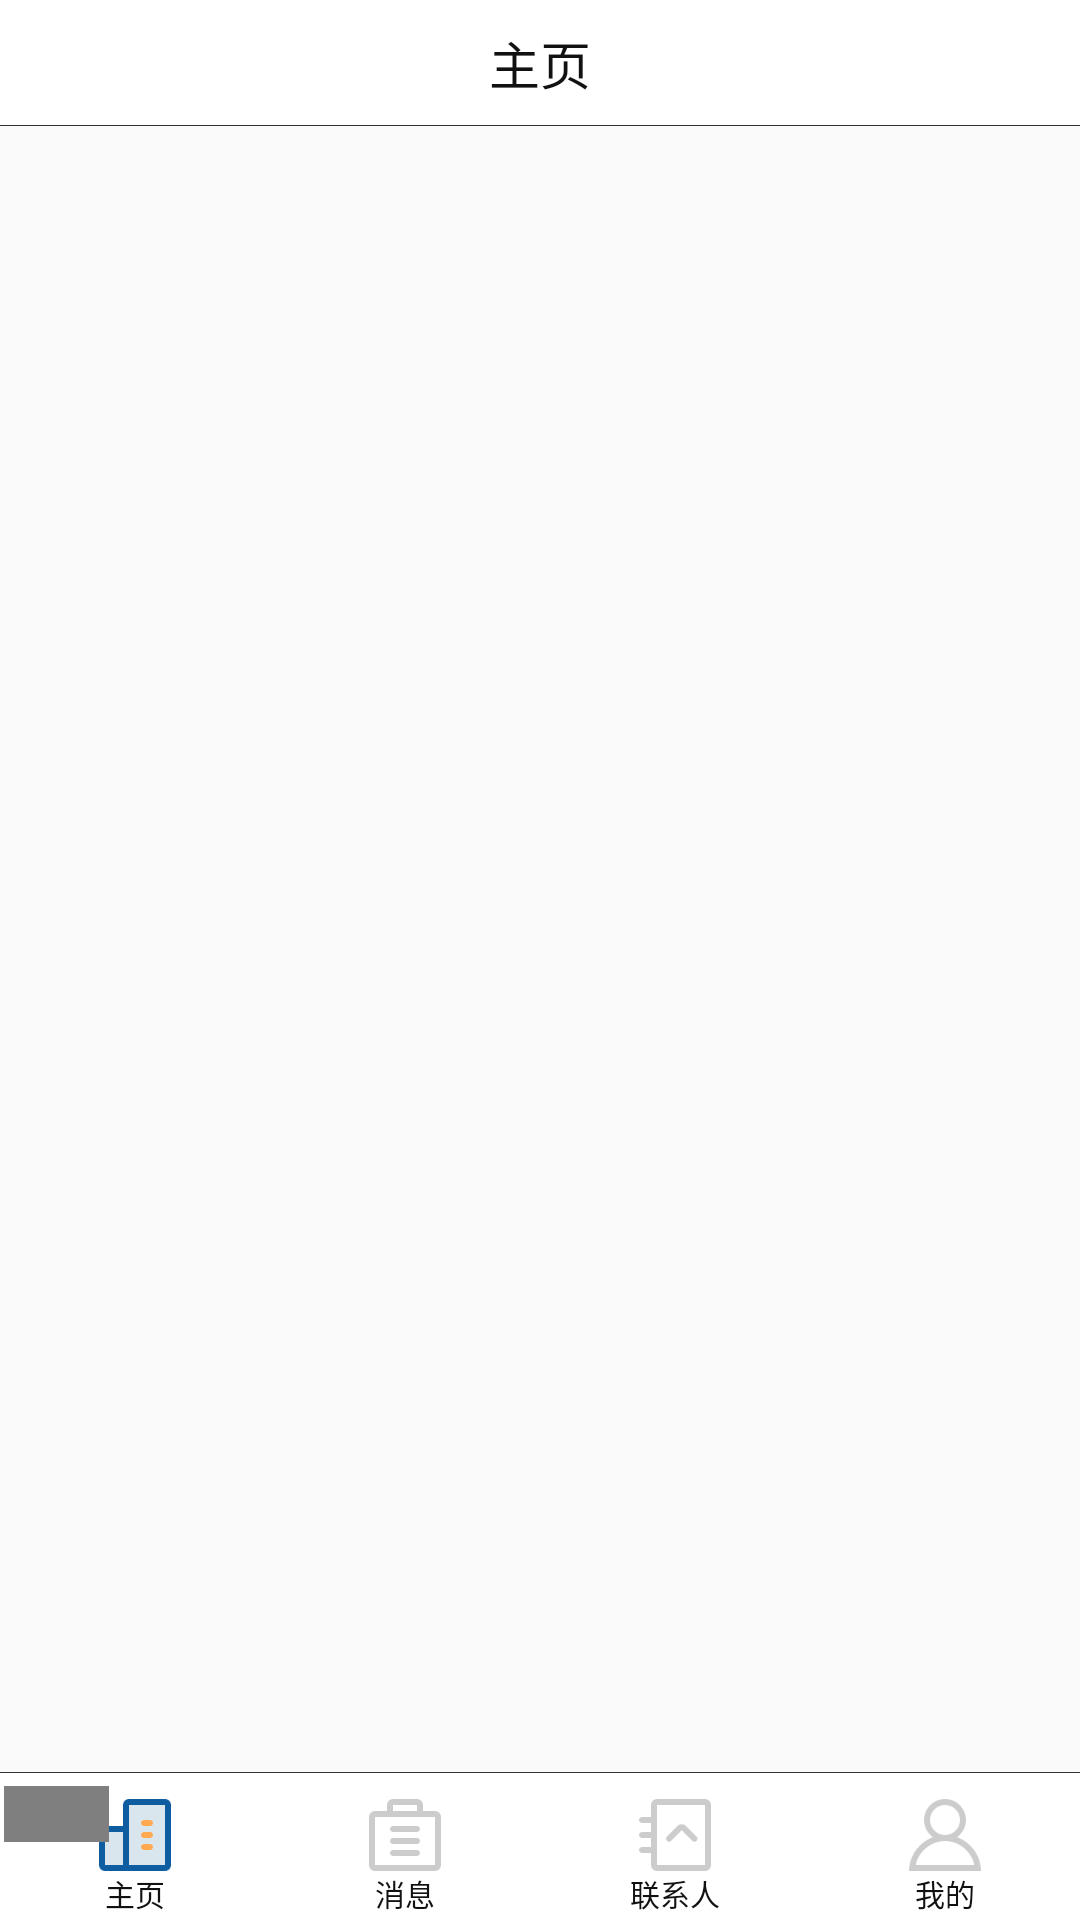

Layout XML and referenced resources for this Android screen:
<!-- AndroidManifest.xml: application theme AppTheme -->
<!-- res/layout/activity_main.xml -->
<RelativeLayout xmlns:android="http://schemas.android.com/apk/res/android"
    xmlns:app="http://schemas.android.com/apk/res-auto"
    xmlns:tools="http://schemas.android.com/tools"
    android:layout_width="match_parent"
    android:layout_height="match_parent">
    <include
        android:id="@+id/head_layout"
        layout="@layout/head_activity"
        />
    <RelativeLayout
        android:id="@+id/bottom"
        android:layout_width="fill_parent"
        android:layout_height="49dp"
        android:layout_alignParentBottom="true"
        android:background="@color/themecolor">

        <RadioGroup
            android:layout_width="fill_parent"
            android:layout_height="wrap_content"
            android:layout_marginTop="0.5dp"
            android:orientation="horizontal">

            <RadioButton
                android:id="@+id/button1"
                style="@style/main_radiobtn"
                android:layout_width="0dp"
                android:layout_weight="1"
                android:background="@color/themecolor"
                android:checked="true"
                android:drawableTop="@drawable/tab_f1_bg"
                android:drawablePadding="-2dp"
                android:text="@string/main_tab1_txt"
                android:textColor="@color/darkone"
                android:textSize="10sp" />

            <RadioButton
                android:id="@+id/button2"
                style="@style/main_radiobtn"
                android:layout_width="0dp"
                android:layout_weight="1"
                android:background="@color/themecolor"
                android:drawableTop="@drawable/tab_f2_bg"
                android:drawablePadding="-2dp"
                android:text="@string/main_tab2_txt"
                android:textColor="@color/darkone"
                android:textSize="10sp" />

            <RadioButton
                android:id="@+id/button3"
                style="@style/main_radiobtn"
                android:layout_width="0dp"
                android:layout_weight="1"
                android:background="@color/themecolor"
                android:drawableTop="@drawable/tab_f3_bg"
                android:drawablePadding="-2dp"
                android:text="@string/main_tab3_txt"
                android:textColor="@color/darkone"
                android:textSize="10sp" />

            <RadioButton
                android:id="@+id/button4"
                style="@style/main_radiobtn"
                android:layout_width="0dp"
                android:layout_weight="1"
                android:background="@color/themecolor"
                android:drawableTop="@drawable/tab_f4_bg"
                android:drawablePadding="-2dp"
                android:text="@string/main_tab4_txt"
                android:textColor="@color/darkone"
                android:textSize="10sp" />

        </RadioGroup>

        <LinearLayout
            android:id="@+id/ll_unread"
            android:layout_width="38dp"
            android:layout_height="wrap_content"
            android:gravity="center">

            <ezy.ui.view.BadgeButton
                android:id="@+id/unread_dot"
                style="@style/BadgeButton.Normal"
                android:layout_marginTop="3dp"
                app:btnBadgeColor="#f43528"
                app:btnBadgeVisible="false"
                app:btnBadgeText="10"/>
        </LinearLayout>

    </RelativeLayout>

    <View
        android:id="@+id/ll_line3"
        android:layout_width="match_parent"
        android:layout_height="0.1dp"
        android:layout_above="@id/bottom"
        android:background="#333333" />

    <LinearLayout
        android:id="@+id/container"
        android:layout_width="fill_parent"
        android:layout_below="@id/head_layout"
        android:layout_height="match_parent"
        android:layout_above="@id/ll_line3"
        android:orientation="vertical" />

</RelativeLayout>
<!-- res/layout/head_activity.xml (included above) -->
<?xml version="1.0" encoding="utf-8"?>
<LinearLayout xmlns:android="http://schemas.android.com/apk/res/android"
    android:layout_width="match_parent"
    android:layout_height="42dp"
    android:background="@color/themecolor"
    android:orientation="vertical">

    <RelativeLayout
        android:id="@+id/rl_content"
        android:layout_width="match_parent"
        android:layout_height="41.5dp">

        <TextView
            android:id="@+id/login_tv_left"
            android:layout_width="wrap_content"
            android:layout_height="wrap_content"
            android:layout_alignParentLeft="true"
            android:layout_centerVertical="true"
            android:paddingLeft="12dp"
            android:text="@string/dialog_tips_exit_cancel"
            android:textColor="@color/darkone"
            android:textSize="16sp"
            android:visibility="gone" />

        <ImageView
            android:id="@+id/login_btn_back"
            android:layout_width="wrap_content"
            android:layout_height="wrap_content"
            android:layout_centerVertical="true"
            android:layout_marginLeft="7dp"
            android:paddingLeft="8dp"
            android:paddingTop="5dp"
            android:paddingRight="8dp"
            android:paddingBottom="5dp"
            android:src="@drawable/back_selector"
            android:visibility="visible" />

        <TextView
            android:id="@+id/tv_title"
            android:layout_width="match_parent"
            android:layout_height="match_parent"
            android:gravity="center"
            android:text="@string/main_tab1_txt"
            android:textColor="@color/darkone"
            android:textSize="17sp" />

        <TextView
            android:id="@+id/tv_title_register"
            android:layout_width="match_parent"
            android:layout_height="match_parent"
            android:gravity="center"
            android:text="I KNOW MY COUNTRY"
            android:textColor="@color/darkone"
            android:textSize="20sp"
            android:visibility="gone" />

        <ImageView
            android:id="@+id/login_btn_right"
            android:layout_width="wrap_content"
            android:layout_height="wrap_content"
            android:layout_alignParentRight="true"
            android:layout_centerVertical="true"
            android:paddingLeft="6dp"
            android:paddingRight="14dp"
            android:src="@mipmap/tianjia_ic"
            android:visibility="gone" />

        <ImageView
            android:id="@+id/login_btn_right_two"
            android:layout_width="wrap_content"
            android:layout_height="wrap_content"
            android:layout_centerVertical="true"
            android:layout_marginRight="4dp"
            android:layout_toLeftOf="@id/login_btn_right"
            android:paddingLeft="5dp"
            android:paddingRight="10dp"
            android:src="@mipmap/search_ic"
            android:visibility="gone" />

        <TextView
            android:id="@+id/login_tv_right"
            android:layout_width="wrap_content"
            android:layout_height="wrap_content"
            android:layout_alignParentRight="true"
            android:layout_centerVertical="true"
            android:paddingLeft="4dp"
            android:paddingRight="12dp"
            android:textColor="@color/darkone"
            android:textSize="14sp"
            android:visibility="gone" />
    </RelativeLayout>

    <View
        android:id="@+id/ll_line"
        android:layout_width="match_parent"
        android:layout_height="1.5dp"
        android:background="#333333" />
</LinearLayout>
<!-- resources referenced by this layout -->
<resources>
  <color name="darkone">#111111</color>
  <color name="themecolor">#ffffff</color>
  <!-- drawable tab_f1_bg (drawable) -->
  <?xml version="1.0" encoding="utf-8"?>
  <selector xmlns:android="http://schemas.android.com/apk/res/android">
  
      
  
      <item android:drawable="@mipmap/shouye_ic" android:state_checked="false" />
      
      <item android:drawable="@mipmap/shouye_ic_pre" android:state_selected="true" />
      <item android:drawable="@mipmap/shouye_ic_pre" android:state_pressed="true" />
      <item android:drawable="@mipmap/shouye_ic_pre" android:state_checked="true" />
  
  </selector>
  <!-- drawable tab_f2_bg (drawable) -->
  <?xml version="1.0" encoding="utf-8"?>
  <selector xmlns:android="http://schemas.android.com/apk/res/android">
  
      
  
      <item android:drawable="@mipmap/xinxi_ic" android:state_checked="false" />
      
      <item android:drawable="@mipmap/xinxi_ic_pre" android:state_selected="true" />
      <item android:drawable="@mipmap/xinxi_ic_pre" android:state_pressed="true" />
      <item android:drawable="@mipmap/xinxi_ic_pre" android:state_checked="true" />
  
  </selector>
  <!-- drawable tab_f3_bg (drawable) -->
  <?xml version="1.0" encoding="utf-8"?>
  <selector xmlns:android="http://schemas.android.com/apk/res/android">
  
      
  
      <item android:drawable="@mipmap/lioanxiren_ic" android:state_checked="false" />
      
      <item android:drawable="@mipmap/lioanxiren_ic_pre" android:state_selected="true" />
      <item android:drawable="@mipmap/lioanxiren_ic_pre" android:state_pressed="true" />
      <item android:drawable="@mipmap/lioanxiren_ic_pre" android:state_checked="true" />
  
  </selector>
  <!-- drawable tab_f4_bg (drawable) -->
  <?xml version="1.0" encoding="utf-8"?>
  <selector xmlns:android="http://schemas.android.com/apk/res/android">
  
      
  
      <item android:drawable="@mipmap/wode_ic" android:state_checked="false" />
      
      <item android:drawable="@mipmap/wode_ic_pre" android:state_selected="true" />
      <item android:drawable="@mipmap/wode_ic_pre" android:state_pressed="true" />
      <item android:drawable="@mipmap/wode_ic_pre" android:state_checked="true" />
  
  </selector>
  <!-- mipmap search_ic: png bitmap (mipmap-xhdpi, 1728 bytes) -->
  <!-- mipmap tianjia_ic: png bitmap (mipmap-xhdpi, 704 bytes) -->
  <string name="dialog_tips_exit_cancel">取消</string>
  <string name="main_tab1_txt">主页</string>
  <string name="main_tab2_txt">消息</string>
  <string name="main_tab3_txt">联系人</string>
  <string name="main_tab4_txt">我的</string>
  <style name="BadgeButton.Normal">
          <item name="android:clickable">true</item>
          
          <item name="btnBadgeVisible">true</item>
      </style>
  <style name="main_radiobtn">
          <item name="android:gravity">center</item>
          <item name="android:textSize">12dp</item>
          <item name="android:button">@null</item>
          <item name="android:height">52dp</item>
          <item name="android:paddingTop">8dp</item>
          <item name="android:textColor">@color/white</item>
      </style>
  <style name="AppTheme" parent="Theme.AppCompat.Light.DarkActionBar">
          
          <item name="colorPrimary">@color/colorPrimary</item>
          <item name="colorPrimaryDark">@color/colorPrimaryDark</item>
          <item name="colorAccent">@color/colorAccent</item>
      </style>
  <color name="colorPrimary">#0E5DA1</color>
  <color name="colorPrimaryDark">#0E5DA1</color>
  <color name="colorAccent">#0E5DA1</color>
  <!-- not gathered from this repository: default colours our renderer supplied (Android Studio template values) -->
  <color name="white">#FFFFFFFF</color>
</resources>
